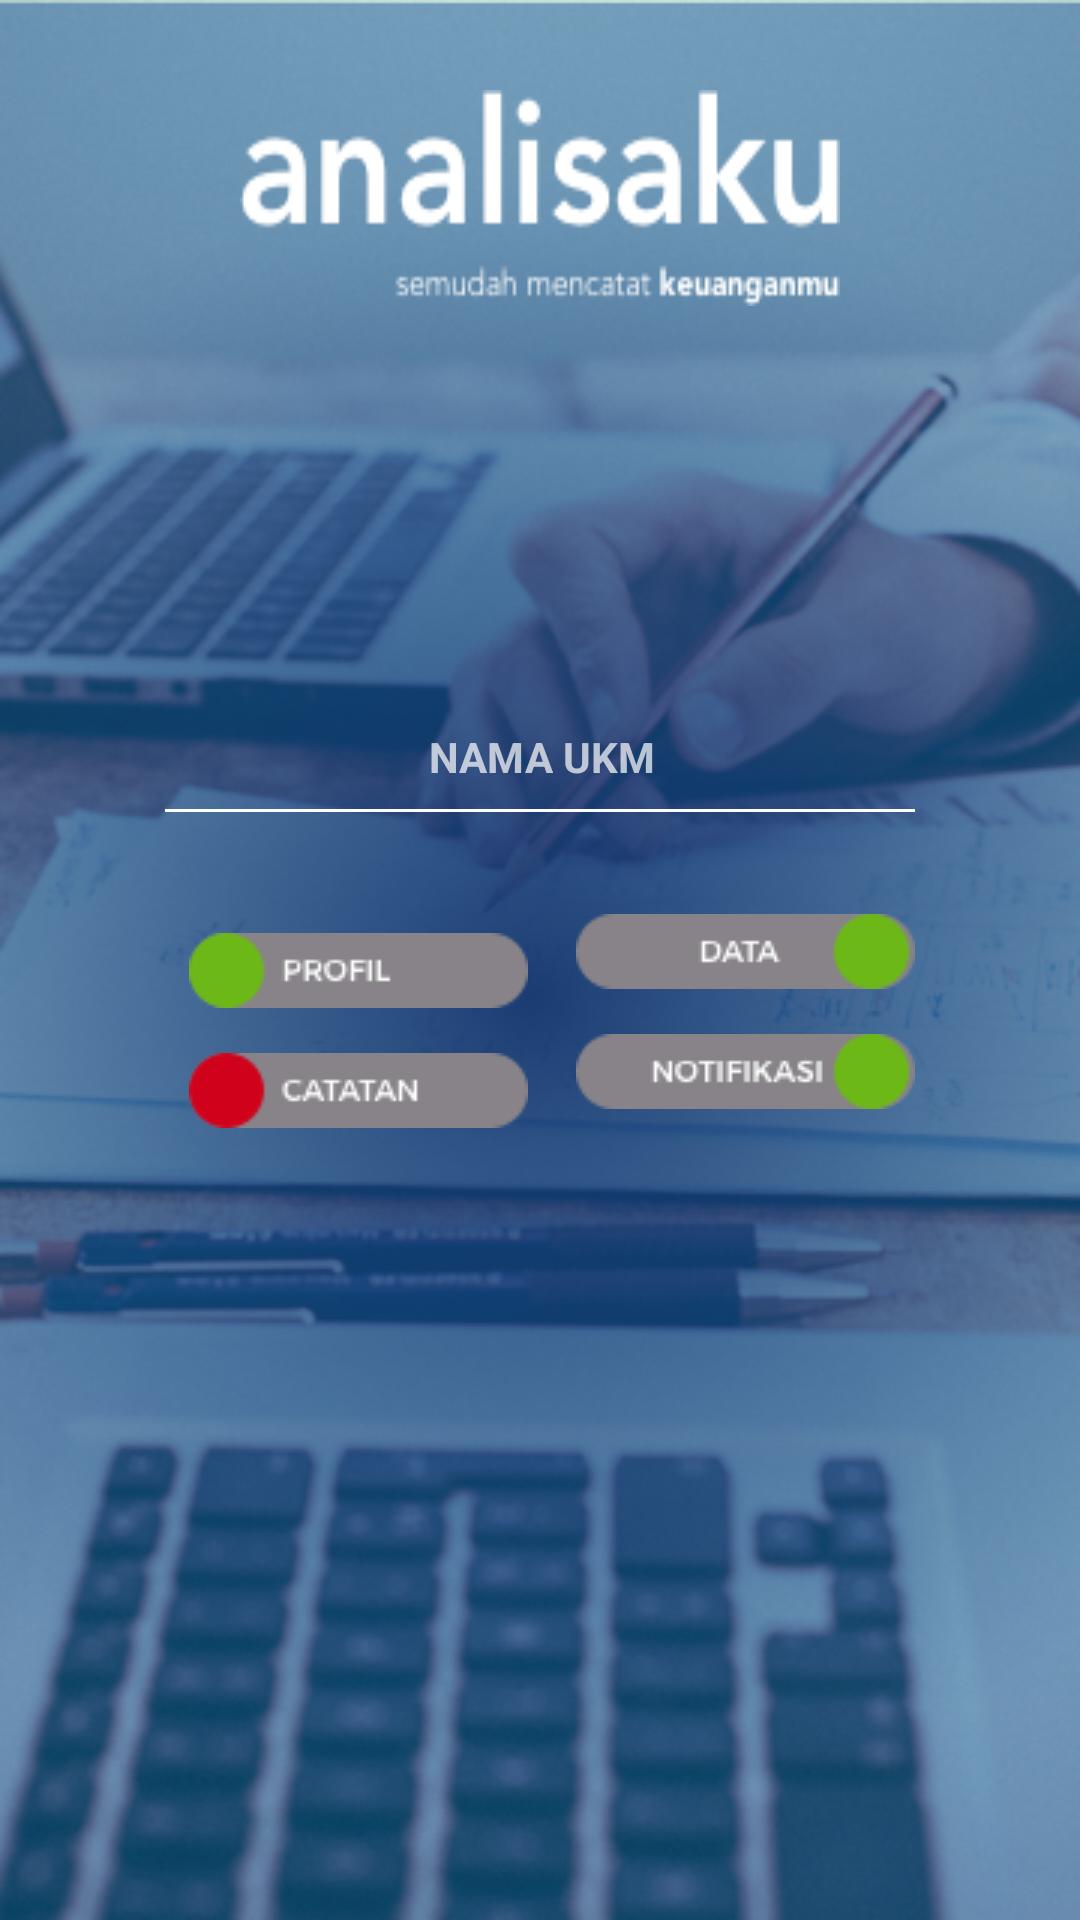

Layout XML and referenced resources for this Android screen:
<!-- AndroidManifest.xml: application theme SplashScreen -->
<!-- res/layout/home_activity.xml -->
<?xml version="1.0" encoding="utf-8"?>
<android.support.constraint.ConstraintLayout xmlns:android="http://schemas.android.com/apk/res/android"
    xmlns:app="http://schemas.android.com/apk/res-auto"
    xmlns:tools="http://schemas.android.com/tools"
    android:orientation="vertical"
    android:layout_width="match_parent"
    android:layout_height="match_parent"
    android:background="@drawable/background">
    <ImageView
        android:layout_width="wrap_content"
        android:layout_height="72dp"
        android:background="@drawable/analisa_logo"
        android:layout_marginTop="30dp"
        app:layout_constraintTop_toTopOf="parent"
        android:layout_marginRight="8dp"
        app:layout_constraintRight_toRightOf="parent"
        android:layout_marginLeft="8dp"
        app:layout_constraintLeft_toLeftOf="parent"
        android:id="@+id/imageView"
        android:layout_marginStart="8dp"
        android:layout_marginEnd="8dp" />
    <ImageView
        android:layout_width="96dp"
        android:layout_height="96dp"
        android:layout_marginRight="8dp"
        app:layout_constraintRight_toRightOf="parent"
        android:layout_marginLeft="8dp"
        app:layout_constraintLeft_toLeftOf="parent"
        app:layout_constraintBottom_toBottomOf="parent"
        android:layout_marginBottom="8dp"
        android:layout_marginTop="8dp"
        app:layout_constraintTop_toBottomOf="@+id/imageView"
        app:layout_constraintVertical_bias="0.05"
        android:background="@drawable/avatar"
        android:layout_marginStart="8dp"
        android:layout_marginEnd="8dp"
        android:id="@+id/imageView2" />
    <TextView
        android:layout_width="wrap_content"
        android:layout_height="wrap_content"
        android:text="@string/ukm"
        app:layout_constraintBottom_toBottomOf="parent"
        android:layout_marginBottom="7dp"
        android:layout_marginRight="7dp"
        app:layout_constraintRight_toRightOf="parent"
        android:layout_marginLeft="8dp"
        app:layout_constraintLeft_toLeftOf="parent"
        android:layout_marginTop="8dp"
        app:layout_constraintTop_toBottomOf="@+id/imageView2"
        app:layout_constraintVertical_bias="0.019"
        android:textStyle="bold"
        android:id="@+id/textView"
        android:layout_marginStart="8dp"
        android:layout_marginEnd="7dp" />
    <View
        android:layout_width="250dp"
        android:layout_height="1dp"
        android:background="@color/line"
        android:layout_marginLeft="117dp"
        app:layout_constraintLeft_toLeftOf="parent"
        android:id="@+id/view"
        android:layout_marginBottom="8dp"
        app:layout_constraintBottom_toBottomOf="parent"
        android:layout_marginTop="8dp"
        app:layout_constraintTop_toBottomOf="@+id/textView"
        app:layout_constraintVertical_bias="0.0"
        android:layout_marginStart="8dp"
        android:layout_marginEnd="8dp"
        android:layout_marginRight="8dp"
        app:layout_constraintRight_toRightOf="parent" />
    <Button
        android:id="@+id/btn_profil"
        android:layout_width="113dp"
        android:layout_height="25dp"
        android:background="@drawable/profil_btn"
        app:layout_constraintBottom_toBottomOf="parent"
        android:layout_marginBottom="8dp"
        android:layout_marginTop="8dp"
        app:layout_constraintTop_toBottomOf="@+id/view"
        app:layout_constraintVertical_bias="0.098"
        android:layout_marginLeft="8dp"
        app:layout_constraintLeft_toLeftOf="@+id/view" />
    <Button
        android:id="@+id/btn_catatan"
        android:layout_width="113dp"
        android:layout_height="25dp"
        android:background="@drawable/catatan_btn"
        android:layout_marginTop="15dp"
        app:layout_constraintTop_toBottomOf="@+id/btn_profil"
        android:layout_marginLeft="8dp"
        app:layout_constraintLeft_toLeftOf="@+id/view" />
    <Button
        android:id="@+id/btn_data"
        android:layout_width="113dp"
        android:layout_height="25dp"
        android:background="@drawable/data_btn"
        android:layout_marginRight="0dp"
        app:layout_constraintRight_toRightOf="@+id/view"
        android:layout_marginTop="34dp"
        app:layout_constraintTop_toBottomOf="@+id/view"
        app:layout_constraintBottom_toBottomOf="parent"
        android:layout_marginBottom="8dp"
        app:layout_constraintVertical_bias="0.0" />
    <Button
        android:id="@+id/btn_notifikasi"
        android:layout_width="113dp"
        android:layout_height="25dp"
        android:background="@drawable/notifikasi_btn"
        app:layout_constraintRight_toRightOf="@+id/view"
        android:layout_marginRight="0dp"
        android:layout_marginTop="15dp"
        app:layout_constraintTop_toBottomOf="@+id/btn_data" />

</android.support.constraint.ConstraintLayout>
<!-- resources referenced by this layout -->
<resources>
  <color name="line">#FFFFFF</color>
  <!-- drawable analisa_logo: png bitmap (drawable, 4287 bytes) -->
  <!-- drawable background: png bitmap (drawable, 339297 bytes) -->
  <!-- drawable catatan_btn: png bitmap (drawable, 1442 bytes) -->
  <!-- drawable data_btn: png bitmap (drawable, 1454 bytes) -->
  <!-- drawable notifikasi_btn: png bitmap (drawable, 1795 bytes) -->
  <!-- drawable profil_btn: png bitmap (drawable, 1435 bytes) -->
  <string name="ukm">NAMA UKM</string>
  <style name="SplashScreen" parent="Theme.AppCompat.NoActionBar" />
</resources>
